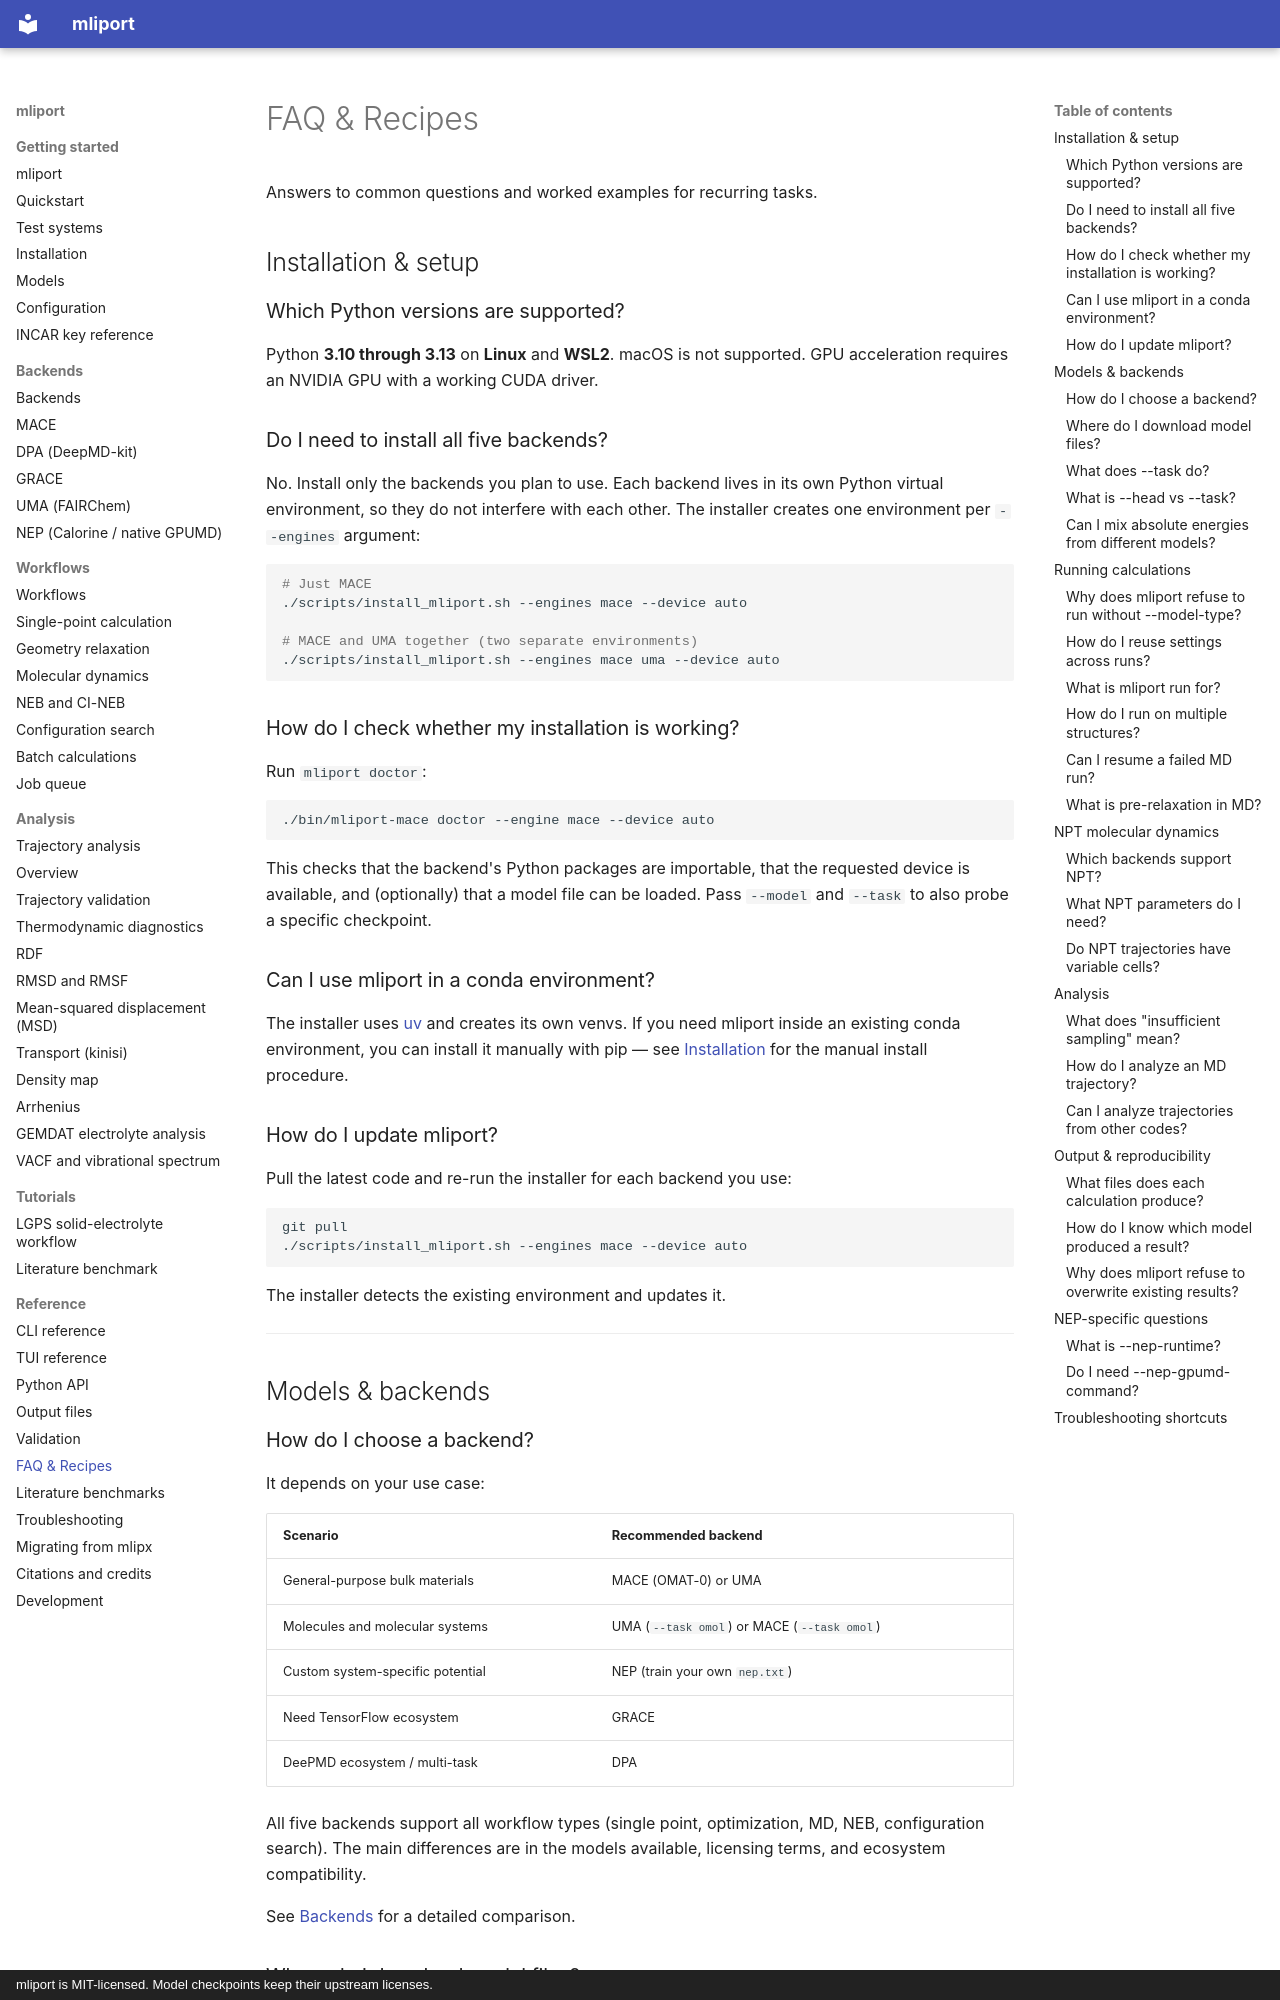

repository: hydrogen1222/mliport · page: faq/index.html · generator: mkdocs · copyright: mliport is MIT-licensed. Model checkpoints keep their upstream licenses.

# FAQ & Recipes

Answers to common questions and worked examples for recurring tasks.

## Installation & setup

### Which Python versions are supported?

Python **3.10 through 3.13** on **Linux** and **WSL2**. macOS is not
supported. GPU acceleration requires an NVIDIA GPU with a working CUDA driver.

### Do I need to install all five backends?

No. Install only the backends you plan to use. Each backend lives in its own
Python virtual environment, so they do not interfere with each other. The
installer creates one environment per `--engines` argument:

```bash
# Just MACE
./scripts/install_mliport.sh --engines mace --device auto

# MACE and UMA together (two separate environments)
./scripts/install_mliport.sh --engines mace uma --device auto
```

### How do I check whether my installation is working?

Run `mliport doctor`:

```bash
./bin/mliport-mace doctor --engine mace --device auto
```

This checks that the backend's Python packages are importable, that the
requested device is available, and (optionally) that a model file can be
loaded. Pass `--model` and `--task` to also probe a specific checkpoint.

### Can I use mliport in a conda environment?

The installer uses [uv](https://docs.astral.sh/uv/) and creates its own
venvs. If you need mliport inside an existing conda environment, you can
install it manually with pip — see [Installation](installation.md) for
the manual install procedure.

### How do I update mliport?

Pull the latest code and re-run the installer for each backend you use:

```bash
git pull
./scripts/install_mliport.sh --engines mace --device auto
```

The installer detects the existing environment and updates it.

---

## Models & backends

### How do I choose a backend?

It depends on your use case:

| Scenario | Recommended backend |
|---|---|
| General-purpose bulk materials | MACE (OMAT-0) or UMA |
| Molecules and molecular systems | UMA (`--task omol`) or MACE (`--task omol`) |
| Custom system-specific potential | NEP (train your own `nep.txt`) |
| Need TensorFlow ecosystem | GRACE |
| DeePMD ecosystem / multi-task | DPA |

All five backends support all workflow types (single point, optimization, MD,
NEB, configuration search). The main differences are in the models available,
licensing terms, and ecosystem compatibility.

See [Backends](backends/index.md) for a detailed comparison.

### Where do I download model files?

mliport never downloads or bundles model weights. You fetch them from each
project's release page. The [Models](models.md) page lists all known
checkpoints with download links, SHA-256 hashes, and license terms.
